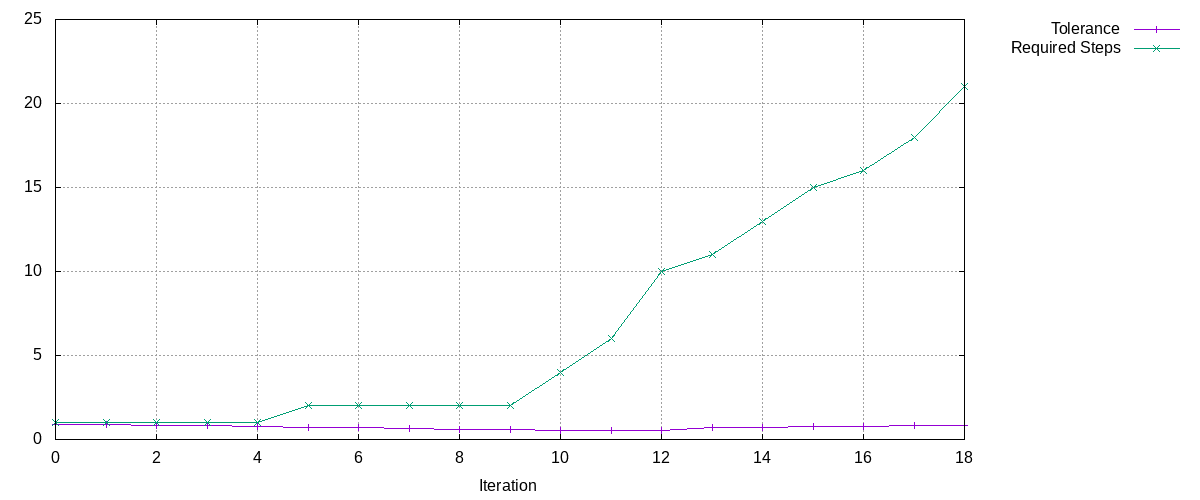

The table this chart was drawn from, first rows:
Tolerance, Required Steps
0.9, 1
0.9, 1
0.8541, 1
0.8106, 1
0.7693, 1
0.7301, 2
0.6929, 2
0.6576, 2
0.6241, 2
0.5923, 2
0.5621, 4
0.5335, 6
0.5063, 10
0.7031, 11
0.7293, 13
0.7702, 15
0.8001, 16
0.8117, 18
0.8318, 21
